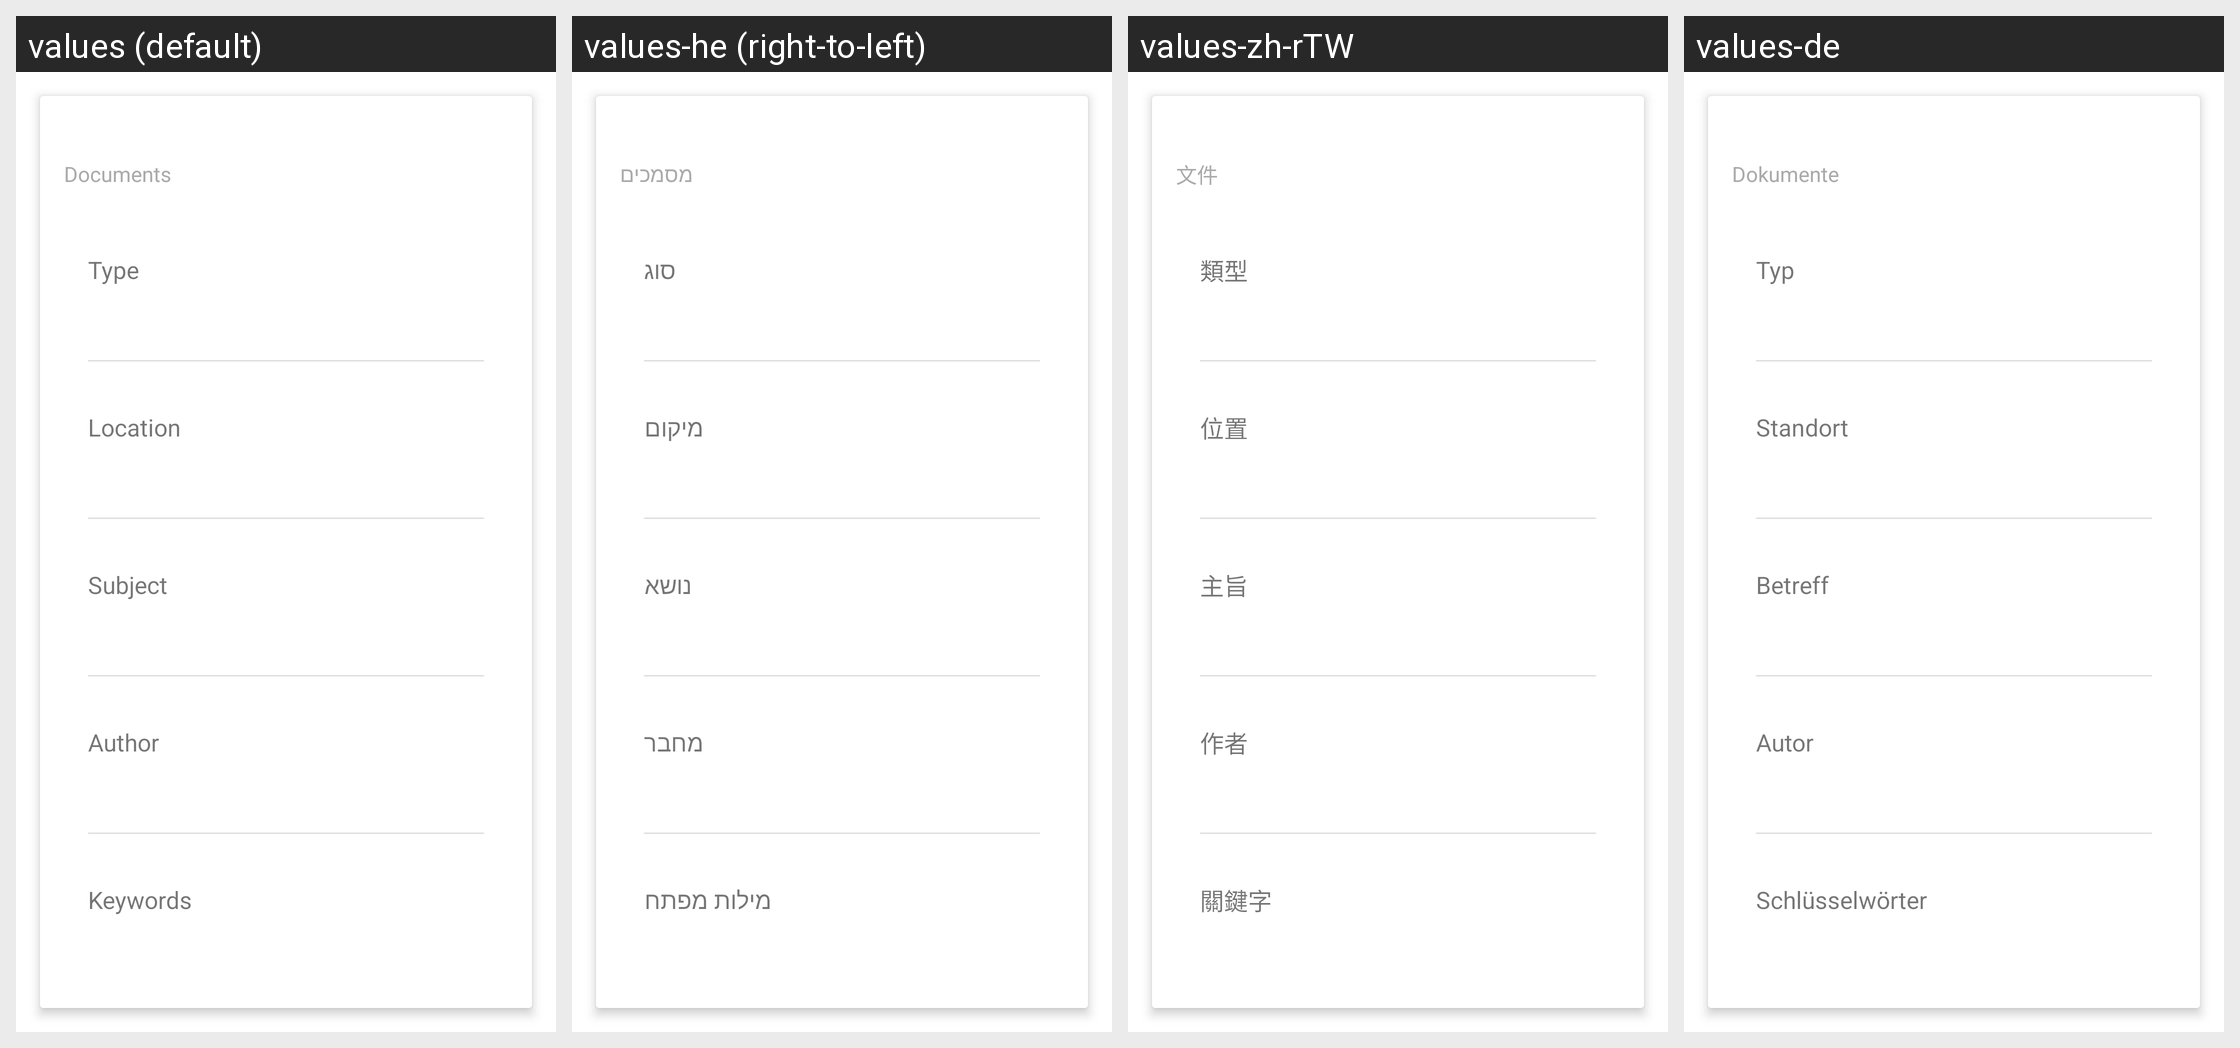

The Android screen above is rendered under several locales of the same app. Produce the string resources it draws, with the default and per-locale values.
Android screen res/layout/properties_document.xml rendered under 4 locales, left to right: values (default), values-he (right-to-left), values-zh-rTW, values-de. Device: Nexus 5 (rendered at 1080×1920; each locale shown at half size, 540×960, under a caption strip naming it); theme Theme.MaterialComponents.DayNight.NoActionBar.
Other locales in the repository, not shown: values-af, values-am, values-ar, values-as-rIN, values-ast-rES, values-az-rAZ, values-be-rBY, values-bg, values-bn, values-bn-rBD, values-ca, values-cs, values-da, values-el, values-en-rAU, values-en-rGB, values-en-rIN, values-en-rPT, values-eo, values-es, values-es-rCO, values-es-rUS, values-et-rEE, values-eu, values-eu-rES, values-fa, values-fi, values-fr, values-fr-rCA, values-gl-rES, values-gu-rIN, values-hi, values-hr, values-hu, values-hy-rAM, values-id, values-is, values-is-rIS, values-it, values-ja, values-ka-rGE, values-kk-rKZ, values-km-rKH, values-kn-rIN, values-ko, values-ku, values-ky-rKG, values-lb, values-lo-rLA, values-lt, values-lv, values-mk-rMK, values-ml-rIN, values-mn-rMN, values-mr-rIN, values-ms-rMY, values-my-rMM, values-nb, values-ne-rNP, values-nl, values-or-rIN, values-pa-rIN, values-pl, values-pt-rBR, values-pt-rPT, values-ro, values-ru, values-si-rLK, values-sk, values-sl, values-sq-rAL, values-sr, values-sv, values-sv-rSE, values-sw, values-ta, values-ta-rIN, values-te-rIN, values-th, values-tl, values-tr, values-ug, values-uk, values-ur-rPK, values-uz-rUZ, values-vi, values-zh-rCN, values-zh-rHK, values-zu.
Strings drawn on this screen, with the default value and each locale's value (text and hints the layout hard-codes, and strings that could not be matched under every locale, appear in the picture but are not listed):

documents
  values: Documents
  values-he: מסמכים
  values-zh-rTW: 文件
  values-de: Dokumente

type
  values: Type
  values-he: סוג
  values-zh-rTW: 類型
  values-de: Typ

location
  values: Location
  values-he: מיקום
  values-zh-rTW: 位置
  values-de: Standort

subject
  values: Subject
  values-he: נושא
  values-zh-rTW: 主旨
  values-de: Betreff

author
  values: Author
  values-he: מחבר
  values-zh-rTW: 作者
  values-de: Autor

keywords
  values: Keywords
  values-he: מילות מפתח
  values-zh-rTW: 關鍵字
  values-de: Schlüsselwörter
